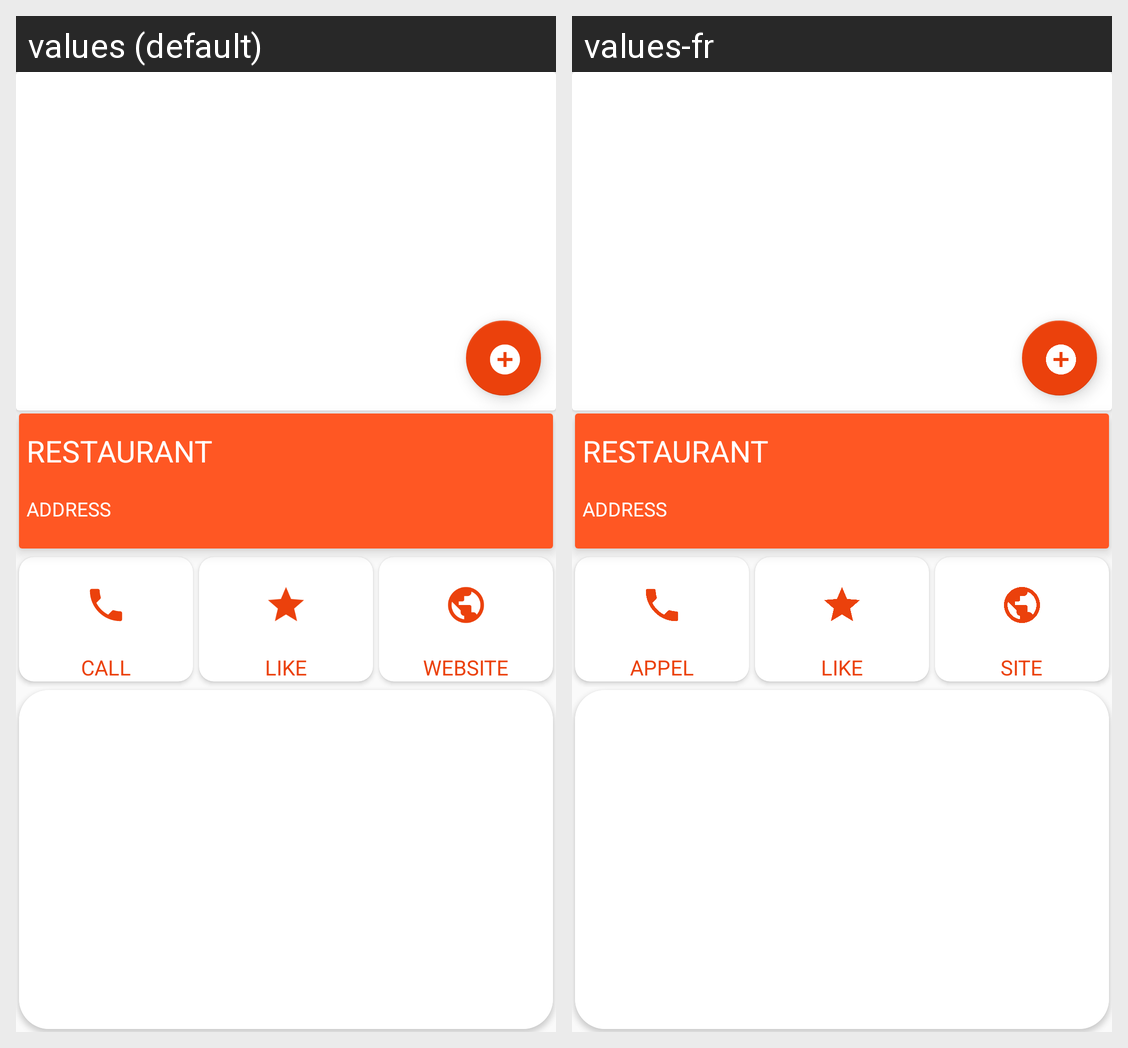

The Android screen above is rendered under two locales of the same app. Produce the string resources it draws, with the default and per-locale values.
Android screen res/layout/activity_places_detail.xml rendered under 2 locales, left to right: values (default), values-fr. Device: Nexus 5 (rendered at 1080×1920; each locale shown at half size, 540×960, under a caption strip naming it); theme AppTheme.NoActionBar.
Strings drawn on this screen, with the default value and each locale's value (text and hints the layout hard-codes, and strings that could not be matched under every locale, appear in the picture but are not listed):

call
  values: CALL
  values-fr: APPEL

like
  values: LIKE
  values-fr: LIKE

website
  values: WEBSITE
  values-fr: SITE
